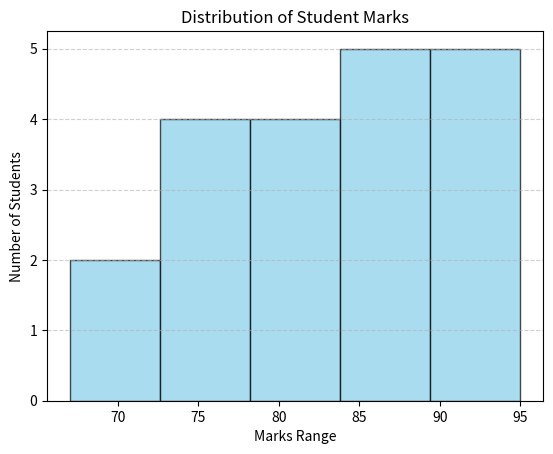

This figure's Python source:
# 20. Write a program to create a histogram to visualize the distribution of marks.

import matplotlib.pyplot as plt

# Sample marks data
marks = [85, 78, 92, 88, 79, 67, 91, 73, 84, 90,
         95, 82, 77, 81, 89, 76, 83, 68, 94, 86]

# Create histogram
# bins=5 means we divide marks into 5 equal intervals (e.g., 60-70, 70-80, etc.)
plt.hist(marks, bins=5, color='skyblue', edgecolor='black', alpha=0.7)

# Add labels and title
plt.xlabel('Marks Range')
plt.ylabel('Number of Students')
plt.title('Distribution of Student Marks')

# Optional: add grid for better readability
plt.grid(axis='y', linestyle='--', alpha=0.6)

# Display the histogram
plt.show()
